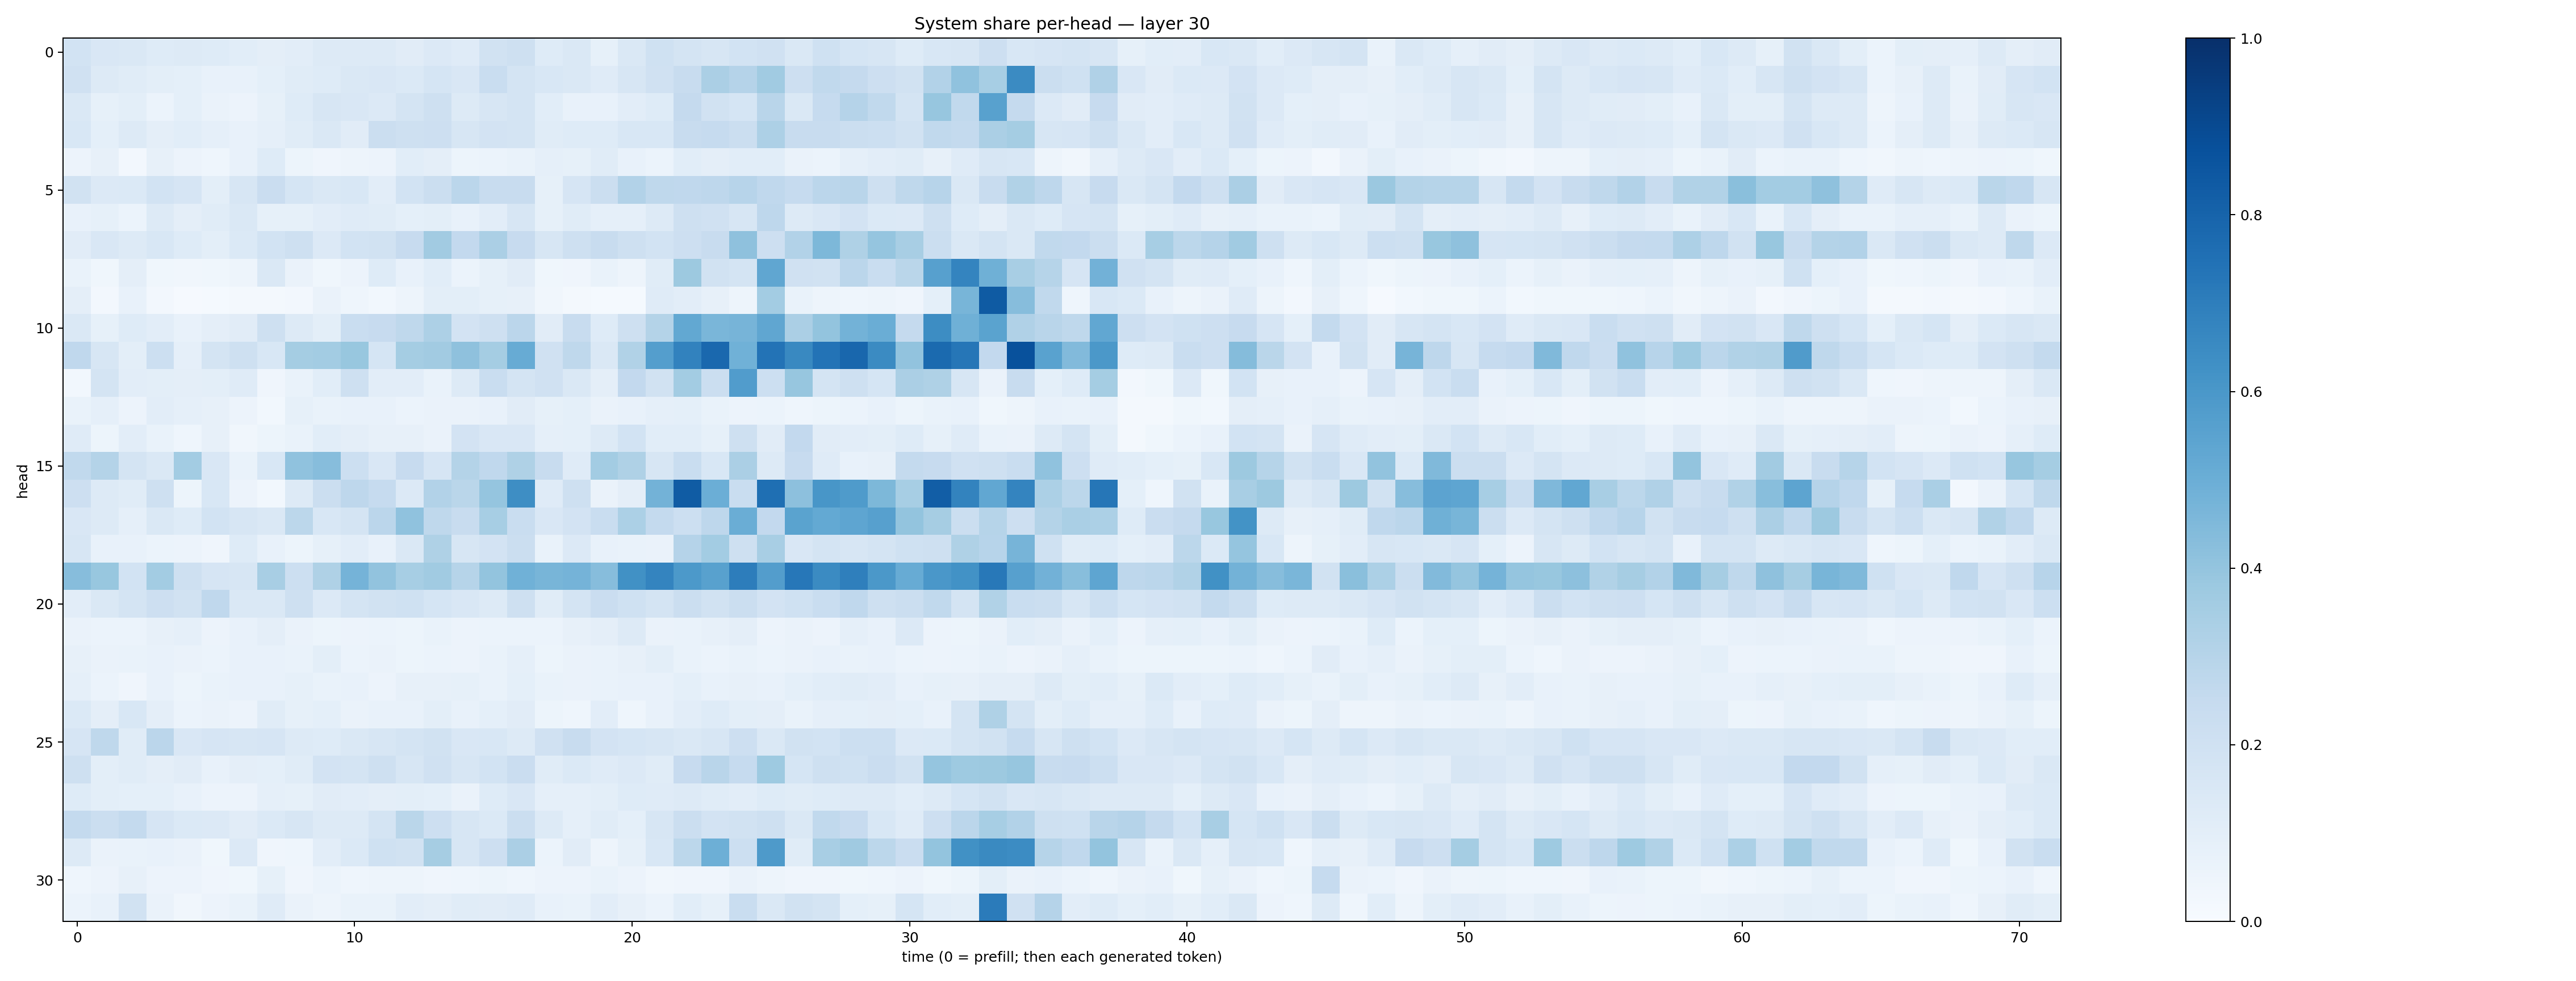

Source data for this figure (header and first rows):
0.18707034, 0.15102784, 0.1454324, 0.123861596, 0.1299454, 0.12452901, 0.10565888, 0.0944095, 0.101687916, 0.12592037, 0.13091771, 0.1284375, 0.109552145, 0.13351367, 0.1183623, 0.18812358, 0.2102773, 0.12204703, 0.14558767, 0.08212035, 0.14302045, 0.20104183, 0.1723246, 0.15930332
0.1963, 0.1311, 0.1137, 0.1009, 0.09022, 0.07719, 0.07398, 0.08986, 0.1136, 0.122, 0.1419, 0.1507, 0.1377, 0.1713, 0.1523, 0.2306, 0.1723, 0.1541, 0.1427, 0.1197, 0.1615, 0.1987, 0.2415, 0.3346
0.1466, 0.08382, 0.1007, 0.05875, 0.09277, 0.06502, 0.0585, 0.08301, 0.1214, 0.1633, 0.1501, 0.135, 0.1739, 0.2036, 0.1265, 0.1578, 0.1753, 0.1074, 0.07752, 0.07357, 0.1025, 0.1216, 0.2505, 0.1923
0.155, 0.09336, 0.1298, 0.09661, 0.1094, 0.08957, 0.07577, 0.08833, 0.1164, 0.1412, 0.1113, 0.2239, 0.2099, 0.2148, 0.1607, 0.1813, 0.1733, 0.1157, 0.1232, 0.1233, 0.1526, 0.1534, 0.2402, 0.247
0.05487, 0.0801, 0.02546, 0.08141, 0.0575, 0.04523, 0.076, 0.124, 0.05422, 0.04239, 0.04704, 0.05706, 0.1056, 0.09591, 0.05167, 0.06065, 0.06761, 0.08844, 0.08373, 0.1158, 0.07578, 0.06019, 0.1076, 0.09638
0.1886, 0.1364, 0.1396, 0.1841, 0.1677, 0.1005, 0.164, 0.2303, 0.1703, 0.1408, 0.1546, 0.1043, 0.1838, 0.2221, 0.2816, 0.2401, 0.2393, 0.08466, 0.1647, 0.2228, 0.3104, 0.273, 0.2672, 0.2753
0.07754, 0.08215, 0.06243, 0.1296, 0.09416, 0.1138, 0.146, 0.08418, 0.0832, 0.1032, 0.1205, 0.1145, 0.09058, 0.1004, 0.0741, 0.1052, 0.1581, 0.08578, 0.1171, 0.0864, 0.08886, 0.1317, 0.2031, 0.1988
0.1132, 0.1512, 0.125, 0.1545, 0.1217, 0.1011, 0.1371, 0.1837, 0.2081, 0.1341, 0.1861, 0.1915, 0.245, 0.3626, 0.2589, 0.3344, 0.2446, 0.1611, 0.2091, 0.2365, 0.204, 0.1852, 0.2122, 0.2415
0.06882, 0.03812, 0.09605, 0.03604, 0.035, 0.03556, 0.04711, 0.1409, 0.06382, 0.03691, 0.05585, 0.122, 0.07131, 0.1059, 0.05966, 0.08302, 0.1097, 0.03733, 0.04169, 0.068, 0.05003, 0.1138, 0.3781, 0.1882
0.09403, 0.02709, 0.07122, 0.02716, 0.009759, 0.01448, 0.01805, 0.01585, 0.02601, 0.0644, 0.04486, 0.02867, 0.05039, 0.09817, 0.09818, 0.08373, 0.07996, 0.0322, 0.02145, 0.01548, 0.01347, 0.1193, 0.1035, 0.07976
0.1436, 0.08422, 0.1215, 0.1052, 0.07635, 0.09665, 0.1094, 0.2088, 0.1281, 0.1001, 0.2338, 0.243, 0.2698, 0.3279, 0.1829, 0.21, 0.2814, 0.1116, 0.2382, 0.1237, 0.2075, 0.3052, 0.5248, 0.4634
0.2694, 0.1615, 0.09848, 0.2153, 0.08877, 0.176, 0.204, 0.1541, 0.3523, 0.3566, 0.3904, 0.1685, 0.3553, 0.3604, 0.4117, 0.3537, 0.5087, 0.1968, 0.2718, 0.1408, 0.3161, 0.5687, 0.681, 0.7845
0.02948, 0.1735, 0.1032, 0.09893, 0.09501, 0.101, 0.1192, 0.04238, 0.06734, 0.106, 0.2062, 0.1052, 0.104, 0.06967, 0.1293, 0.2332, 0.1748, 0.1971, 0.1481, 0.09718, 0.2596, 0.1937, 0.3561, 0.2231
0.0677, 0.0882, 0.05849, 0.1034, 0.08889, 0.07988, 0.05636, 0.02742, 0.08315, 0.06675, 0.07076, 0.07289, 0.06114, 0.06638, 0.06393, 0.0746, 0.1107, 0.08321, 0.09335, 0.06288, 0.07212, 0.08959, 0.09036, 0.06723
0.1188, 0.05306, 0.1042, 0.0689, 0.04323, 0.08164, 0.03285, 0.05165, 0.06744, 0.1092, 0.09483, 0.07855, 0.07832, 0.06301, 0.1797, 0.1504, 0.1517, 0.08666, 0.09239, 0.131, 0.1867, 0.1082, 0.1088, 0.08409
0.265, 0.3085, 0.1735, 0.1459, 0.3576, 0.1514, 0.06819, 0.1538, 0.4069, 0.4327, 0.2168, 0.1499, 0.2432, 0.1672, 0.306, 0.266, 0.3218, 0.24, 0.1192, 0.3583, 0.3214, 0.157, 0.2314, 0.1529
0.2121, 0.1299, 0.116, 0.2037, 0.05279, 0.1534, 0.05616, 0.02739, 0.1314, 0.222, 0.2743, 0.2464, 0.1345, 0.309, 0.288, 0.3951, 0.6401, 0.1197, 0.2063, 0.06438, 0.09459, 0.4767, 0.8289, 0.4967
0.1502, 0.1275, 0.08976, 0.1423, 0.1245, 0.186, 0.1567, 0.1481, 0.2774, 0.1544, 0.1738, 0.2821, 0.4064, 0.2722, 0.2413, 0.344, 0.2337, 0.1485, 0.1833, 0.2327, 0.3309, 0.2578, 0.2166, 0.2766
0.1596, 0.07386, 0.07035, 0.05966, 0.05511, 0.04098, 0.1249, 0.0757, 0.05164, 0.0832, 0.1027, 0.0704, 0.1421, 0.3204, 0.1573, 0.1806, 0.2262, 0.06898, 0.1365, 0.07377, 0.06925, 0.06621, 0.3008, 0.3583
0.4306, 0.388, 0.1862, 0.3567, 0.2081, 0.1658, 0.1605, 0.3421, 0.2167, 0.323, 0.473, 0.4038, 0.3451, 0.3646, 0.2972, 0.3992, 0.4866, 0.4666, 0.4758, 0.4329, 0.6287, 0.6719, 0.5931, 0.5555
0.103, 0.1439, 0.1719, 0.2118, 0.1891, 0.268, 0.1481, 0.1471, 0.2042, 0.1338, 0.178, 0.1901, 0.2029, 0.1714, 0.1511, 0.1299, 0.2035, 0.1171, 0.1731, 0.2272, 0.1995, 0.1794, 0.2209, 0.194
0.06535, 0.06193, 0.05925, 0.08001, 0.08853, 0.05598, 0.07626, 0.09692, 0.06609, 0.05207, 0.05589, 0.06163, 0.05264, 0.06735, 0.05663, 0.06049, 0.06165, 0.05875, 0.08105, 0.09742, 0.1304, 0.06501, 0.06667, 0.08163
0.07982, 0.06569, 0.06795, 0.073, 0.06402, 0.06079, 0.07078, 0.07287, 0.06788, 0.09783, 0.06025, 0.06589, 0.05235, 0.05921, 0.0562, 0.0669, 0.0872, 0.05277, 0.06583, 0.07013, 0.08132, 0.1013, 0.06996, 0.0587
0.0887, 0.05936, 0.03946, 0.07336, 0.05123, 0.07009, 0.07288, 0.07122, 0.08225, 0.06838, 0.07391, 0.05528, 0.07909, 0.0808, 0.08325, 0.06918, 0.09188, 0.06875, 0.06423, 0.06766, 0.0726, 0.07572, 0.08989, 0.07594
0.1384, 0.09426, 0.1528, 0.09386, 0.06181, 0.06581, 0.05555, 0.1162, 0.08315, 0.0913, 0.06623, 0.0754, 0.07046, 0.09959, 0.07756, 0.09253, 0.111, 0.0531, 0.04385, 0.1051, 0.0444, 0.07217, 0.1022, 0.122
0.1648, 0.271, 0.1159, 0.2835, 0.1495, 0.1679, 0.1585, 0.1651, 0.1307, 0.1223, 0.1414, 0.1575, 0.1794, 0.1906, 0.1511, 0.1533, 0.1327, 0.1987, 0.2357, 0.1807, 0.1686, 0.1618, 0.1454, 0.1634
0.2076, 0.09965, 0.1156, 0.09515, 0.112, 0.07357, 0.09503, 0.09145, 0.115, 0.1811, 0.1777, 0.2064, 0.1593, 0.199, 0.1594, 0.186, 0.2296, 0.1147, 0.1403, 0.1177, 0.1356, 0.1157, 0.2425, 0.2893
0.1229, 0.1009, 0.09023, 0.09314, 0.0753, 0.05597, 0.05732, 0.08967, 0.08502, 0.111, 0.1028, 0.09583, 0.1009, 0.09228, 0.06407, 0.1226, 0.1494, 0.08652, 0.08771, 0.09853, 0.1214, 0.1208, 0.1276, 0.1169
0.2558, 0.225, 0.2557, 0.166, 0.1384, 0.1336, 0.1127, 0.1393, 0.1592, 0.1302, 0.1302, 0.1758, 0.2874, 0.2123, 0.1635, 0.1383, 0.2261, 0.1275, 0.08859, 0.1135, 0.09269, 0.1638, 0.2262, 0.1815
0.1291, 0.06346, 0.06691, 0.07624, 0.06585, 0.03894, 0.1345, 0.04137, 0.04453, 0.1024, 0.1391, 0.2029, 0.1952, 0.3515, 0.163, 0.2119, 0.3341, 0.06159, 0.1109, 0.04786, 0.08399, 0.1553, 0.2802, 0.4936
0.04399, 0.05764, 0.07825, 0.0554, 0.05825, 0.04159, 0.03551, 0.08342, 0.04275, 0.05897, 0.04668, 0.0493, 0.04839, 0.03961, 0.04437, 0.05121, 0.04535, 0.05571, 0.05646, 0.06895, 0.05779, 0.03357, 0.04184, 0.03962
0.06083, 0.07123, 0.1916, 0.063, 0.03281, 0.0561, 0.06671, 0.12, 0.06615, 0.04809, 0.06669, 0.0685, 0.105, 0.09515, 0.1163, 0.1105, 0.1176, 0.07669, 0.06853, 0.1039, 0.08194, 0.0591, 0.1059, 0.08319
